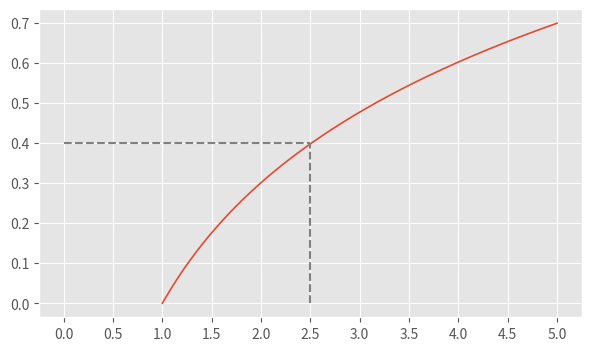

The matplotlib source for this figure:
from matplotlib import pyplot as plt
import numpy as np

plt.style.use("ggplot")

x = np.linspace(1, 5, 500)
y = np.log10(x)

fig, axe = plt.subplots(figsize=(7, 4))
axe.plot(x, y, lw=1.2)

axe.plot([0 , 2.5] ,
        [0.4 , 0.4],
        color="gray",
        linestyle="--")
axe.plot([2.5, 2.5], 
        [0, 0.4],
        color="gray",
        linestyle="--")

axe.set_xticks(np.arange(0, 5.5, 0.5))
plt.show()